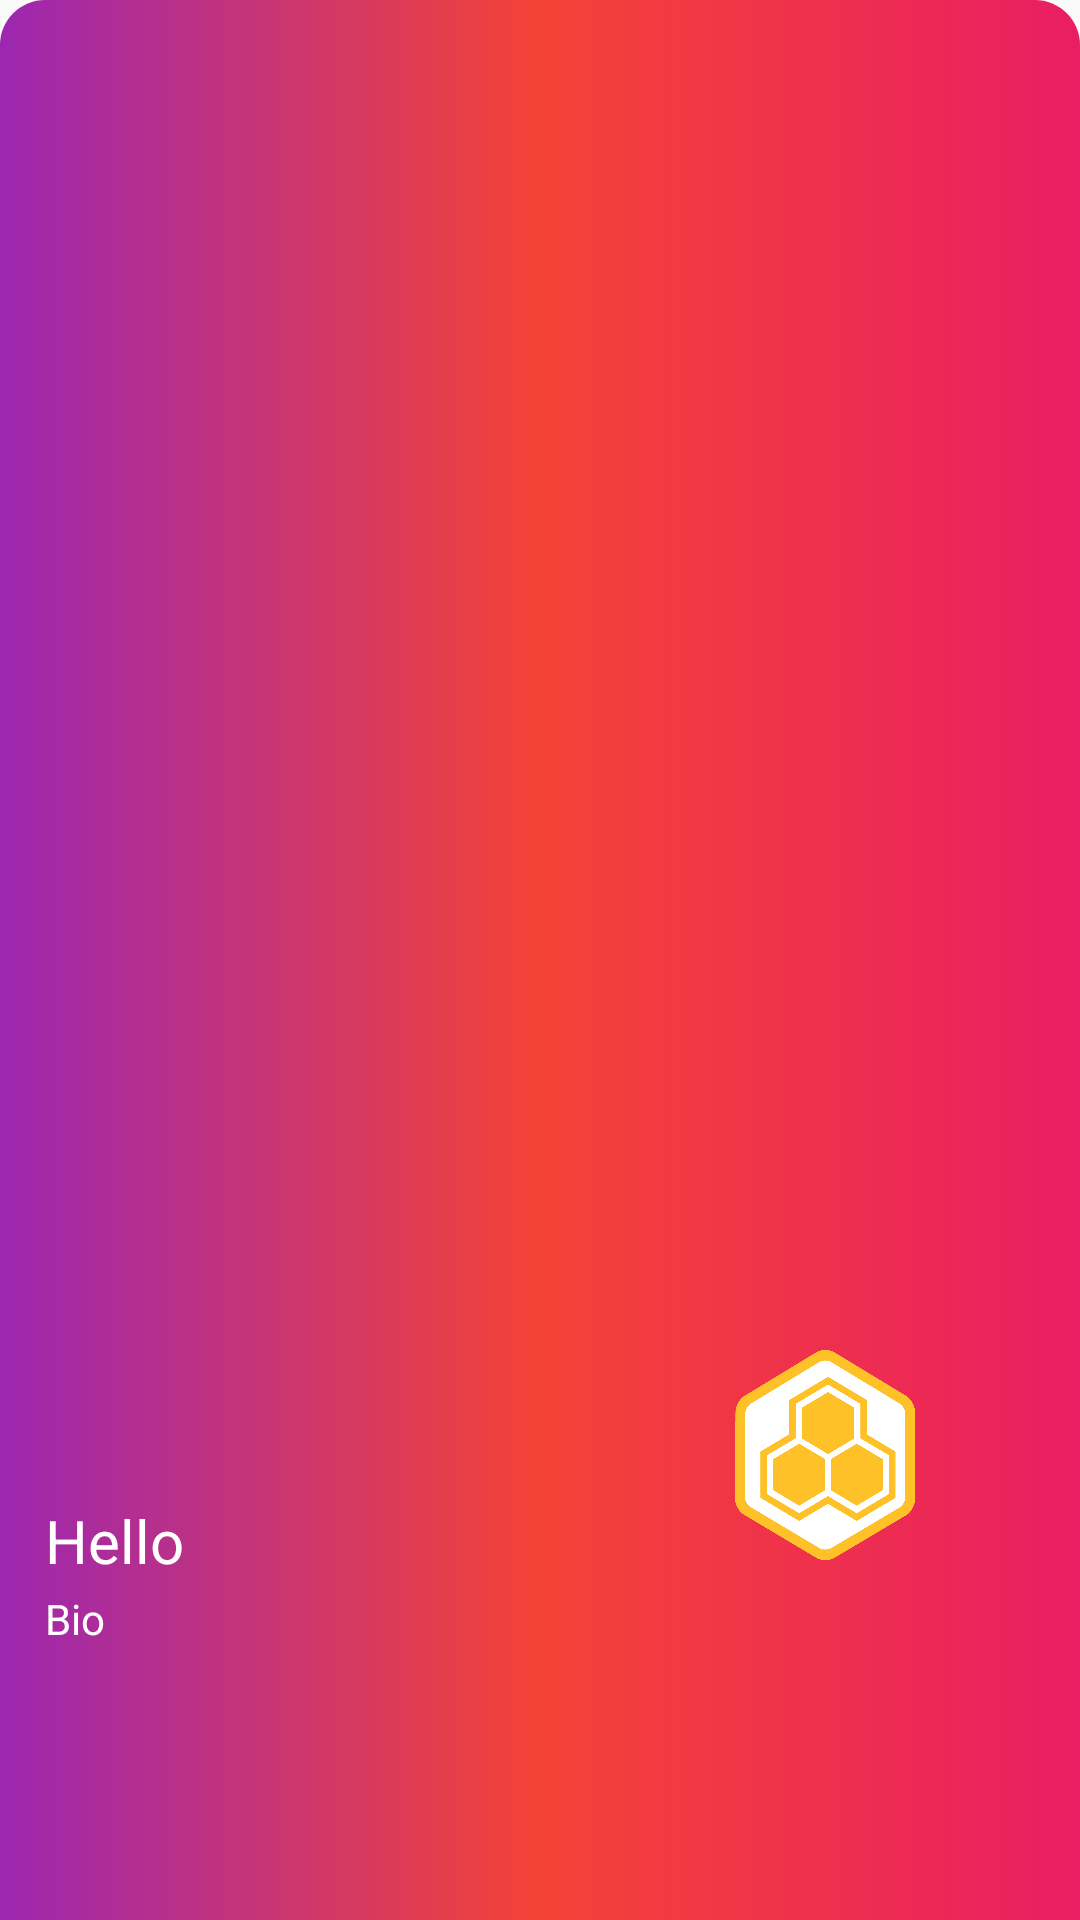

Produce the Android XML layout that renders to this screen, including the resource entries it uses.
<!-- AndroidManifest.xml: application theme Theme.TinderC.daylight -->
<!-- res/layout/item.xml -->
<?xml version="1.0" encoding="utf-8"?>
<FrameLayout xmlns:android="http://schemas.android.com/apk/res/android"
    xmlns:tools="http://schemas.android.com/tools"
    android:layout_width="350dp"
    android:layout_gravity="center"
    android:background="@drawable/bottomnavigationcolor"
    android:layout_height="580dp">


    <View
        android:id="@+id/item_swipe_left_indicator"
        android:alpha="10"
        android:layout_width="20dp"
        android:visibility="invisible"
        android:layout_height="20dp"
        android:layout_margin="10dp"
        android:background="@color/Violet" />

    <View
        android:id="@+id/item_swipe_right_indicator"
        android:alpha="10"
        android:layout_width="20dp"
        android:layout_height="20dp"
        android:layout_margin="10dp"
        android:layout_gravity="right"
        android:visibility="invisible"
        android:background="@color/Violet" />
    <ImageView
        android:id="@+id/itemimageview"
        android:layout_width="333dp"
        android:layout_height="483dp"
        android:layout_marginLeft="10dp"
        android:layout_marginTop="10dp"/>
    <TextView
        android:id="@+id/helloText"
        android:textSize="20dp"
        android:textColor="@color/white"
        android:layout_marginTop="500dp"
        android:layout_marginLeft="15dp"
        android:text="Hello"
        android:layout_width="match_parent"
        android:layout_height="match_parent" />

    <TextView
        android:id="@+id/Bio"
        android:layout_width="wrap_content"
        android:layout_height="wrap_content"
        android:layout_marginTop="530dp"
        android:text="Bio"
        android:textAllCaps="false"
        android:layout_marginLeft="15dp"
        android:textColor="@color/white"/>

    <ImageButton
        android:layout_width="60dp"
        android:layout_height="70dp"
        android:layout_marginLeft="245dp"
        android:layout_marginTop="450dp"
        android:background="@drawable/hexa1" />








</FrameLayout>
<!-- resources referenced by this layout -->
<resources>
  <color name="Violet">#5000ca</color>
  <color name="white">#FFFFFFFF</color>
  <!-- drawable bottomnavigationcolor (drawable) -->
  <?xml version="1.0" encoding="utf-8"?>
  <shape xmlns:android="http://schemas.android.com/apk/res/android" android:shape="rectangle">
  
      <gradient android:startColor="#9C27B0" android:centerColor="#F44336" android:endColor="#E91E63" android:type="linear"/>
      <corners android:topLeftRadius="15dp" android:topRightRadius="15dp"/>
  
  </shape>
  <!-- drawable hexa1: png bitmap (drawable, 17110 bytes) -->
  <style name="Theme.TinderC.daylight" parent="Theme.AppCompat.Light.NoActionBar">
          
          <item name="colorPrimary">@color/purple_500</item>
          <item name="colorPrimaryVariant">@color/purple_700</item>
          <item name="colorOnPrimary">@color/white</item>
          
          <item name="colorSecondary">@color/teal_200</item>
          <item name="colorSecondaryVariant">@color/teal_700</item>
          <item name="colorOnSecondary">@color/black</item>
          
          <item name="android:statusBarColor" tools:targetApi="l">?attr/colorPrimaryVariant</item>
          
      </style>
  <color name="purple_500">#FF6200EE</color>
  <color name="purple_700">#FF3700B3</color>
  <color name="teal_200">#FF03DAC5</color>
  <color name="teal_700">#FF018786</color>
  <color name="black">#FF000000</color>
</resources>
